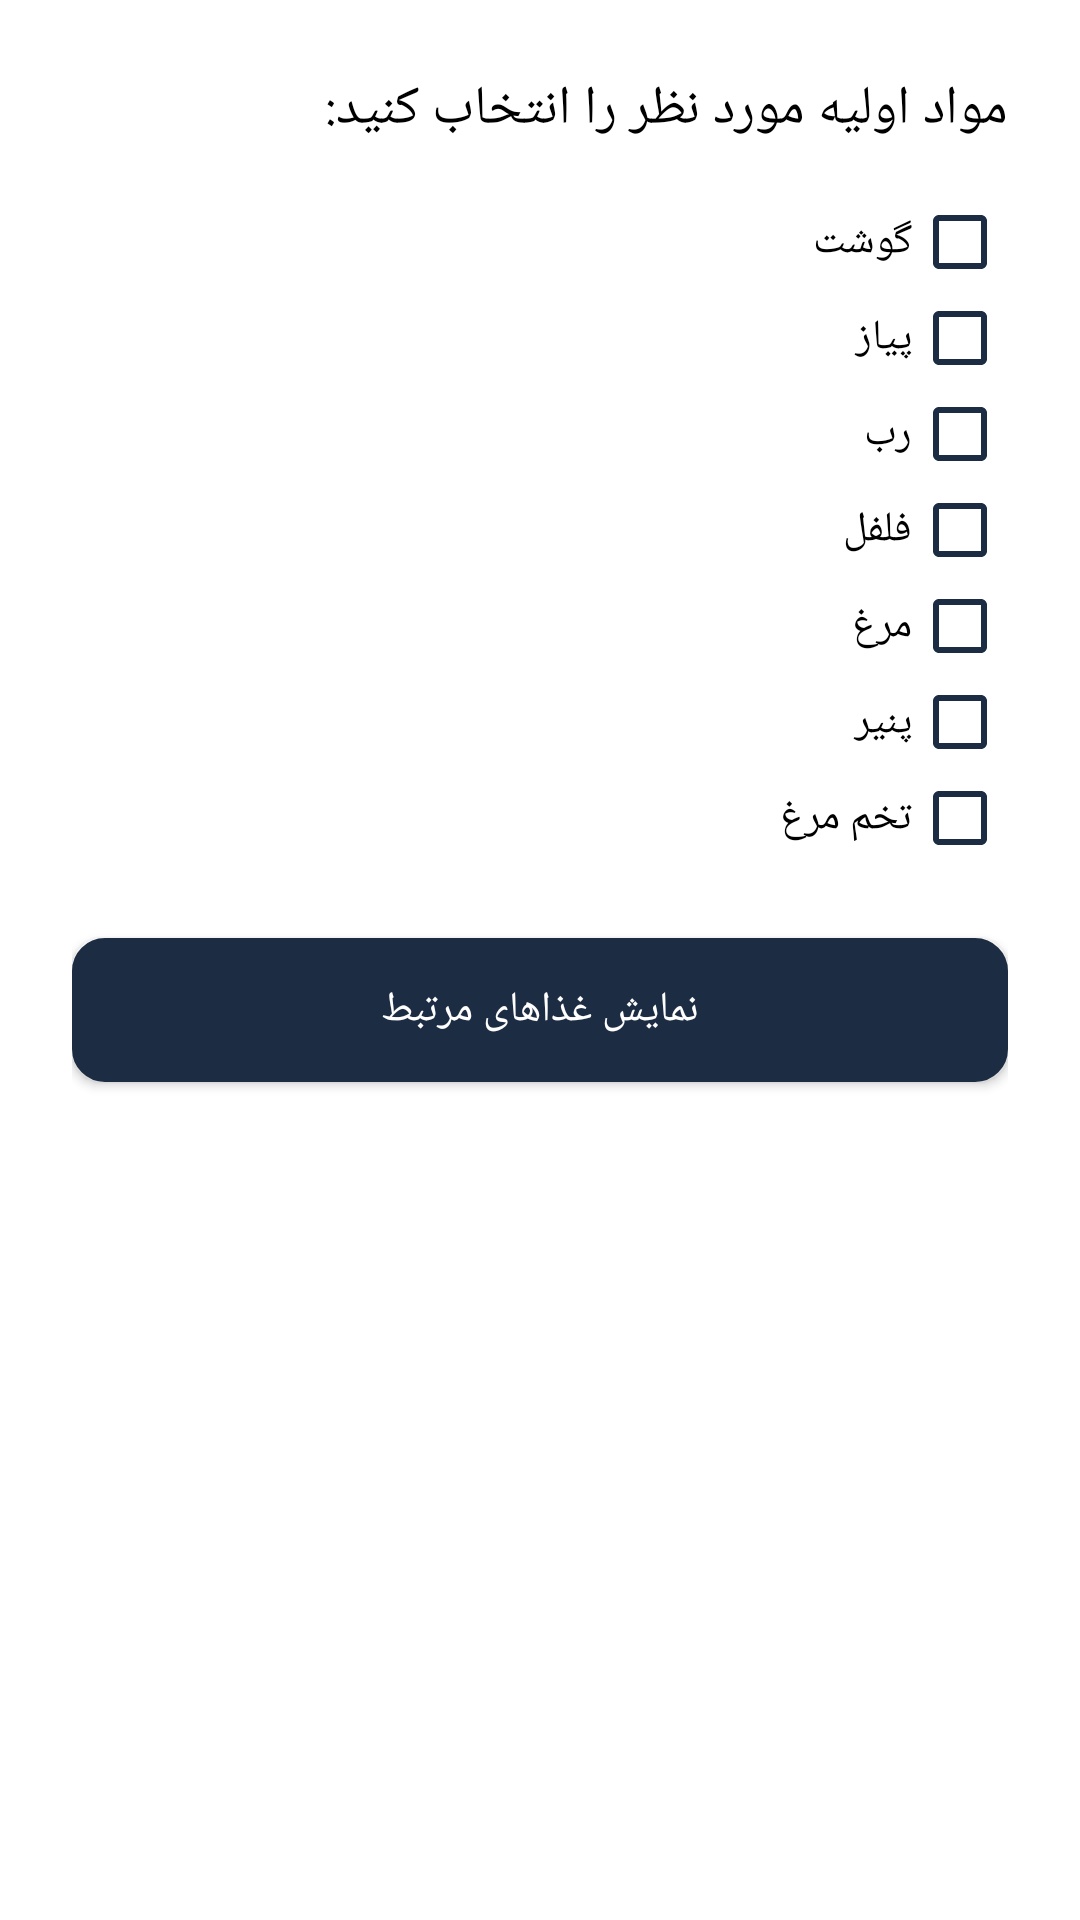

Layout XML and referenced resources for this Android screen:
<!-- AndroidManifest.xml: application theme Theme.AppFoodKotlin -->
<!-- res/layout/fragment_filter.xml -->
<LinearLayout
    xmlns:android="http://schemas.android.com/apk/res/android"
    android:layout_width="match_parent"
    android:layout_height="match_parent"
    android:orientation="vertical"
    android:background="#FFF"
    android:padding="24dp"
    android:layoutDirection="rtl">

    <TextView
        android:id="@+id/textViewTitle"
        android:layout_width="match_parent"
        android:layout_height="wrap_content"
        android:text="مواد اولیه مورد نظر را انتخاب کنید:"
        android:textColor="@color/black"
        android:textSize="18sp"
        android:textAlignment="viewStart"
        android:layout_marginBottom="16dp" />

    <LinearLayout
        android:layout_width="match_parent"
        android:layout_height="wrap_content"
        android:orientation="vertical">

        <CheckBox
            android:id="@+id/checkboxMeat"
            android:layout_width="match_parent"
            android:layout_height="wrap_content"
            android:text="گوشت"
            android:textColor="@color/black"
            android:buttonTint="@color/bg_widget"
            android:gravity="right|center_vertical" />

        <CheckBox
            android:id="@+id/checkboxOnion"
            android:layout_width="match_parent"
            android:layout_height="wrap_content"
            android:text="پیاز"
            android:textColor="@color/black"
            android:buttonTint="@color/bg_widget"
            android:gravity="right|center_vertical" />

        <CheckBox
            android:id="@+id/checkboxTomato"
            android:layout_width="match_parent"
            android:layout_height="wrap_content"
            android:text="رب"
            android:textColor="@color/black"
            android:buttonTint="@color/bg_widget"
            android:gravity="right|center_vertical" />

        <CheckBox
            android:id="@+id/checkboxPepper"
            android:layout_width="match_parent"
            android:layout_height="wrap_content"
            android:text="فلفل"
            android:textColor="@color/black"
            android:buttonTint="@color/bg_widget"
            android:gravity="right|center_vertical" />

        <CheckBox
            android:id="@+id/checkboxChicken"
            android:layout_width="match_parent"
            android:layout_height="wrap_content"
            android:text="مرغ"
            android:textColor="@color/black"
            android:buttonTint="@color/bg_widget"
            android:gravity="right|center_vertical" />

        <CheckBox
            android:id="@+id/checkboxCheese"
            android:layout_width="match_parent"
            android:layout_height="wrap_content"
            android:text="پنیر"
            android:textColor="@color/black"
            android:buttonTint="@color/bg_widget"
            android:gravity="right|center_vertical" />

        <CheckBox
            android:id="@+id/checkboxEgge"
            android:layout_width="match_parent"
            android:layout_height="wrap_content"
            android:text="تخم مرغ"
            android:textColor="@color/black"
            android:buttonTint="@color/bg_widget"
            android:gravity="right|center_vertical" />
    </LinearLayout>

    <Button
        android:id="@+id/btnFilter"
        android:layout_width="match_parent"
        android:layout_height="wrap_content"
        android:text="نمایش غذاهای مرتبط"
        android:layout_marginTop="24dp"
        android:background="@drawable/shape_login"
        android:textColor="@color/white"
        android:backgroundTint="@color/bg_widget" />

    
    <androidx.recyclerview.widget.RecyclerView
        android:id="@+id/recycler_foods"
        android:layout_width="match_parent"
        android:layout_height="wrap_content"
        android:layout_marginTop="16dp" />

</LinearLayout>
<!-- resources referenced by this layout -->
<resources>
  <color name="bg_widget">#1C2C43</color>
  <color name="black">#FF000000</color>
  <color name="white">#FFFFFFFF</color>
  <!-- drawable shape_login (drawable) -->
  <?xml version="1.0" encoding="utf-8"?>
  <selector xmlns:android="http://schemas.android.com/apk/res/android">
      <item android:state_pressed="true">
          <shape>
              <solid android:color="@color/back_ground" />
              <stroke android:width="2dp" android:color="@color/black" />
              <corners android:radius="10dp" />
          </shape>
      </item>
  
      <item android:state_pressed="false">
          <shape>
              <solid android:color="@color/bg_widget" />
              <stroke android:width="2dp" android:color="@color/white" />
              <corners android:radius="10dp" />
          </shape>
      </item>
  </selector>
  <style name="Theme.AppFoodKotlin" parent="Theme.AppCompat.NoActionBar">
          
          <item name="colorPrimary">@color/item_color</item>
          <item name="colorPrimaryVariant">@color/bg_widget</item>
          <item name="colorOnPrimary">@color/white</item>
          
          <item name="colorSecondary">@color/teal_200</item>
          <item name="colorSecondaryVariant">@color/teal_700</item>
          <item name="colorOnSecondary">@color/black</item>
          
          <item name="android:statusBarColor" tools:targetApi="l">?attr/colorPrimaryVariant</item>
          
      </style>
  <color name="back_ground">#FFFFFFFF</color>
  <color name="item_color">#32B1AC</color>
  <color name="teal_200">#FF03DAC5</color>
  <color name="teal_700">#FF018786</color>
</resources>
